22-way image classification set "#Custom-Food-Dataset" from GitHub (Kiroharth/AI_tensorflow); label vocabulary: artichoke, bagel, banana, bell pepper, broccoli, burrito, cauliflower, corn, cornmeal, cucumber, fig, guacamole, ice cream, lemon, orange, pear, pineapple, pizza, pomegranate, popcorn, pretzel, strawberry.

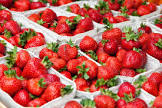
Label: strawberry

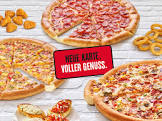
Label: pizza

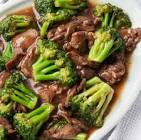
Label: broccoli

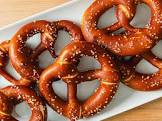
Label: pretzel

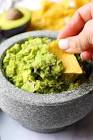
Label: guacamole

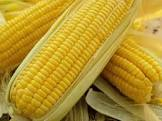
Label: corn
